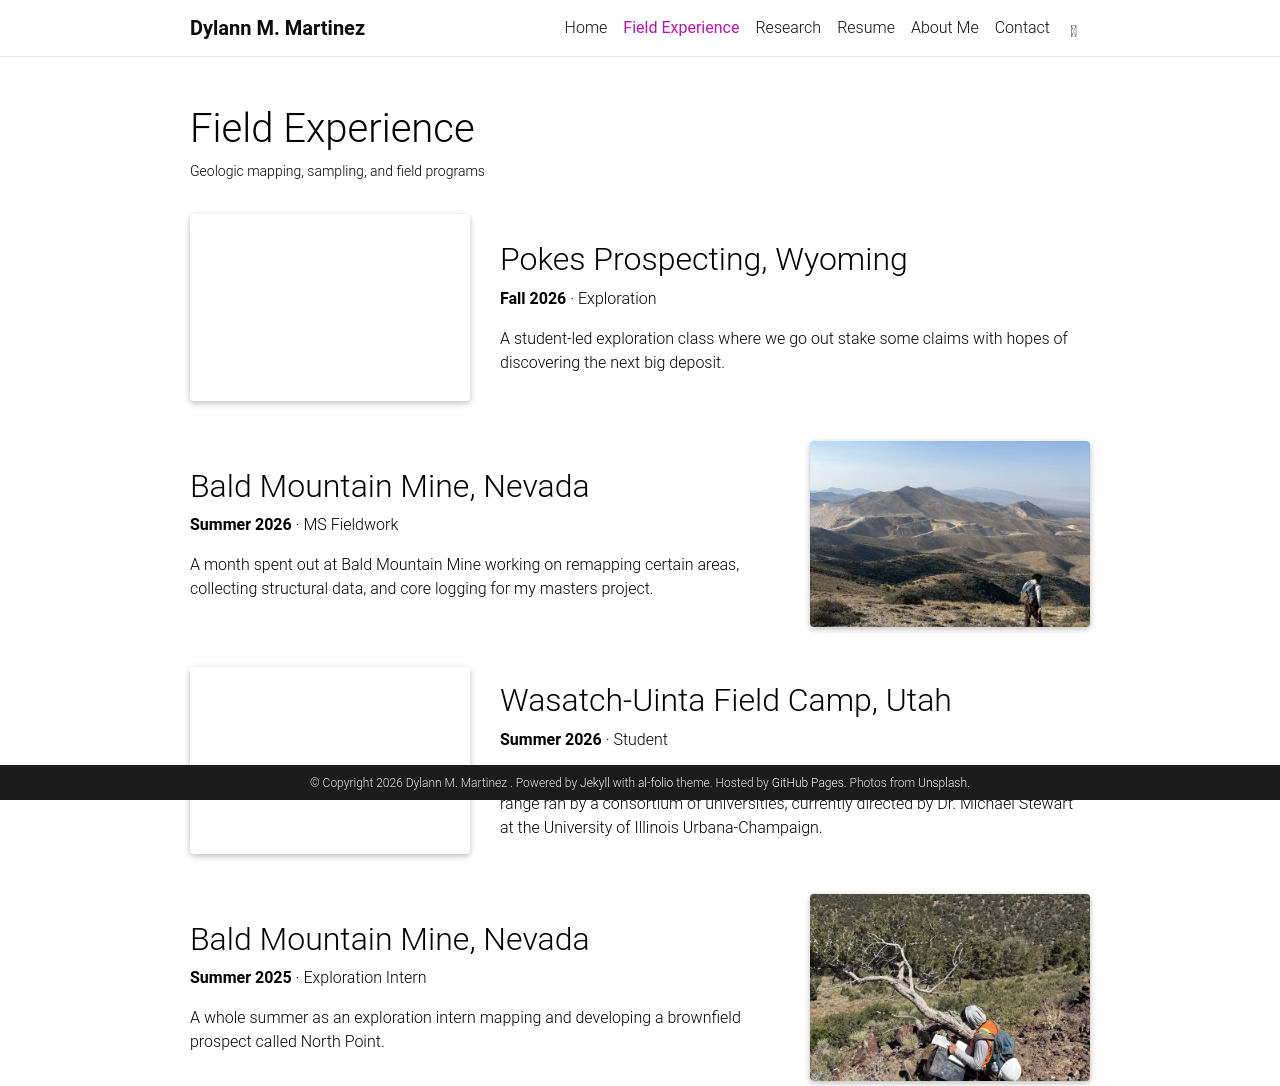

repository: dylannm2/dylannm2.github.io · page: field-experience/index.html · generator: jekyll

---
layout: page
title: Field Experience
permalink: /field-experience/
description: Geologic mapping, sampling, and field programs
nav: true
nav_order: 2
---

<style>
  .field-photo img {
    width: 100%;
    aspect-ratio: 3 / 2;
    object-fit: cover;
  }
</style>

<div class="row mt-4 align-items-center field-photo">
  <div class="col-sm-4">
    {% include figure.liquid loading="eager" path="assets/img/POKESPROSPECTINGWEB.jpg" class="img-fluid rounded z-depth-1" alt="Pokes Prospecting" %}
  </div>
  <div class="col-sm-8" markdown="1">

## Pokes Prospecting, Wyoming
**Fall 2026** · Exploration 

A student-led exploration class where we go out stake some claims with hopes of discovering the next big deposit. 
 </div>
</div>

<div class="row mt-4 align-items-center field-photo">
  <div class="col-sm-8" markdown="1">
## Bald Mountain Mine, Nevada
**Summer 2026** · MS Fieldwork

A month spent out at Bald Mountain Mine working on remapping certain areas, collecting structural data, and core logging for my masters project. 

  </div>
  <div class="col-sm-4">
    {% include figure.liquid loading="eager" path="assets/img/BMMOverlook.jpg" class="img-fluid rounded z-depth-1" alt="Bald Mountain Mine" %}
  </div>
</div>
 
<div class="row mt-4 align-items-center field-photo">
  <div class="col-sm-4">
    {% include figure.liquid loading="eager" path="assets/img/RYDERLAURENFC.jpg" class="img-fluid rounded z-depth-1" alt="Pokes Prospecting" %}
  </div>
  <div class="col-sm-8" markdown="1">
    
## Wasatch-Uinta Field Camp, Utah  
**Summer 2026** · Student 

An outstanding six-week field camp working within the Wasatch-Uinta mountain range ran by a consortium of universities, currently directed by Dr. Michael Stewart at the University of Illinois Urbana-Champaign. 
 </div>
</div>

<div class="row mt-4 align-items-center field-photo">
  <div class="col-sm-8" markdown="1">
## Bald Mountain Mine, Nevada 
**Summer 2025** · Exploration Intern 

A whole summer as an exploration intern mapping and developing a brownfield prospect called North Point. 
 </div>
  <div class="col-sm-4">
    {% include figure.liquid loading="eager" path="assets/img/BMMINTERNWEB.jpg" class="img-fluid rounded z-depth-1" alt="Bald Mountain Mine" %}
  </div>
</div>
